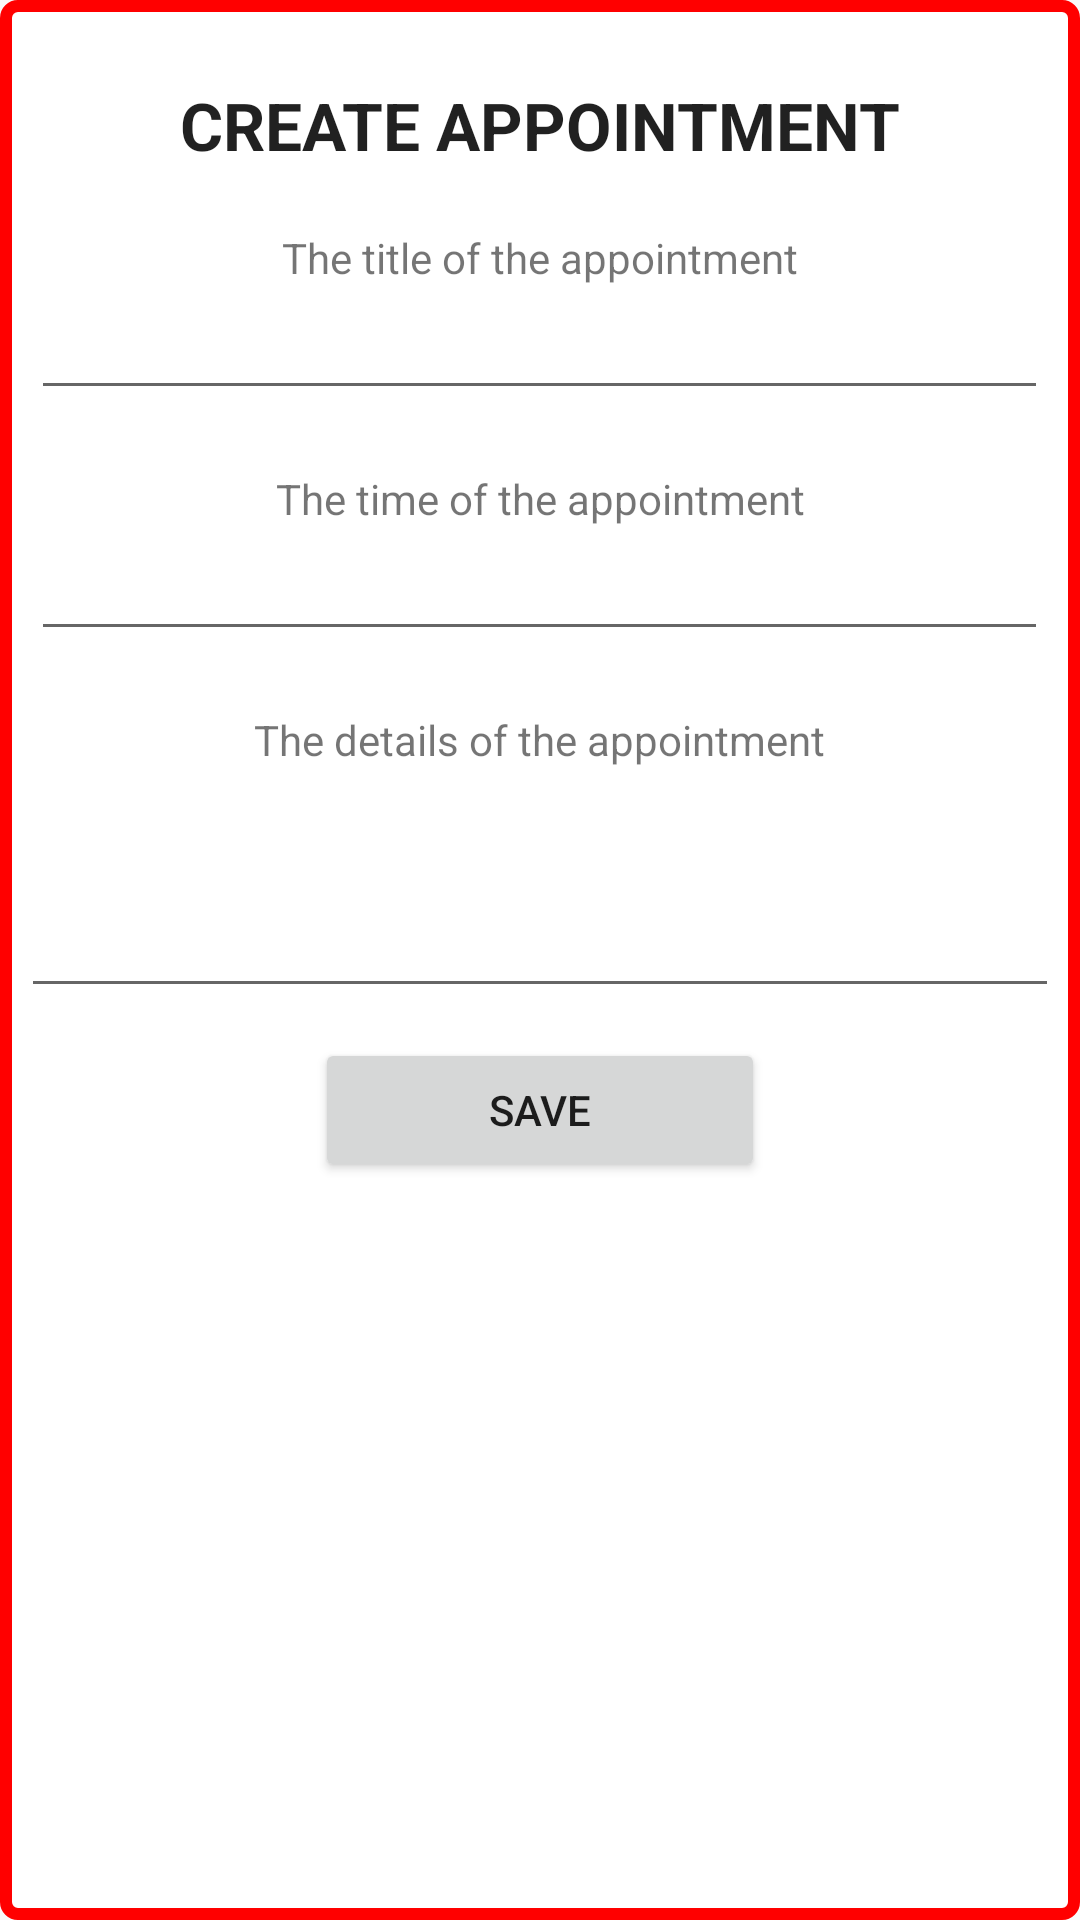

Here is an Android app screen rendered from its layout file. Give the layout XML and the strings, colors and styles it references.
<!-- AndroidManifest.xml: application theme Theme.Design.Light.NoActionBar -->
<!-- res/layout/activity_create_appointment_screen.xml -->
<?xml version="1.0" encoding="utf-8"?>
<RelativeLayout xmlns:android="http://schemas.android.com/apk/res/android"
    xmlns:app="http://schemas.android.com/apk/res-auto"
    xmlns:tools="http://schemas.android.com/tools"
    android:orientation="vertical"
    android:layout_width="match_parent"
    android:layout_height="wrap_content"
    android:background="@drawable/border">


    <LinearLayout
        android:id="@+id/linearLayout"
        android:layout_width="match_parent"
        android:layout_height="wrap_content"
        android:gravity="center"
        android:orientation="vertical"
        android:layout_marginBottom="20dp"
        android:layout_alignParentTop="true"
        android:layout_alignParentLeft="true"
        android:layout_alignParentStart="true">

        <TextView
            android:id="@+id/headingTextView"
            android:layout_width="match_parent"
            android:layout_height="wrap_content"
            android:layout_centerHorizontal="true"
            android:layout_marginTop="20dp"
            android:layout_marginBottom="20dp"
            android:textAlignment="center"
            android:text="@string/createPageTitle"
            android:textAppearance="?android:attr/textAppearanceLarge"
            android:textStyle="bold" />

        <TextView
            android:id="@+id/textView2"
            android:layout_width="match_parent"
            android:layout_height="wrap_content"
            android:text="@string/titleTextView"
            android:textAlignment="center" />

        <EditText
            android:id="@+id/titleEditText"
            android:layout_width="339dp"
            android:layout_height="wrap_content"
            android:layout_marginBottom="20dp"
            android:ems="10"
            android:hint=""
            android:inputType="text"
            tools:layout_editor_absoluteX="8dp"
            tools:layout_editor_absoluteY="92dp" />


        <TextView
            android:id="@+id/textView3"
            android:layout_width="match_parent"
            android:layout_height="wrap_content"
            android:text="@string/timeTextView"
            android:textAlignment="center" />

        <EditText
            android:id="@+id/timeEditText"
            android:layout_width="339dp"
            android:layout_height="wrap_content"
            android:layout_marginBottom="20dp"
            android:ems="10"
            android:hint=""
            android:inputType="time"
            tools:layout_editor_absoluteX="8dp"
            tools:layout_editor_absoluteY="0dp" />

        <LinearLayout
            android:layout_width="match_parent"
            android:layout_height="wrap_content"
            android:orientation="horizontal"
            android:gravity="center">

            <TextView
                android:id="@+id/textView4"
                android:layout_width="wrap_content"
                android:layout_height="wrap_content"
                android:text="@string/detailsTextView"
                android:textAlignment="center" />


        </LinearLayout>



        <EditText
            android:id="@+id/detailsEditText"
            android:layout_width="match_parent"
            android:layout_height="80dp"
            android:layout_marginBottom="10dp"
            android:ems="10"
            android:hint=""
            android:inputType="textMultiLine"
            tools:layout_editor_absoluteX="0dp"
            tools:layout_editor_absoluteY="0dp" />


        <Button
            android:id="@+id/saveButton"
            android:layout_width="150dp"
            android:layout_height="wrap_content"
            android:text="@string/save"
            android:onClick="addButtonClicked"
            tools:layout_editor_absoluteX="8dp"
            tools:layout_editor_absoluteY="0dp" />

    </LinearLayout>



</RelativeLayout>
<!-- resources referenced by this layout -->
<resources>
  <!-- drawable border (drawable-hdpi) -->
  <shape xmlns:android="http://schemas.android.com/apk/res/android">
      <stroke android:width="4dp" android:color="@color/Red" />
      <solid android:color="#fff" />
      <padding android:left="7dp" android:top="7dp"
          android:right="7dp" android:bottom="0dp" />
      <corners android:radius="4dp" />
  </shape>
  <string name="createPageTitle">CREATE APPOINTMENT</string>
  <string name="detailsTextView">The details of the appointment</string>
  <string name="save">Save</string>
  <string name="timeTextView">The time of the appointment</string>
  <string name="titleTextView">The title of the appointment</string>
  <color name="Red">#FF0000</color>
</resources>
